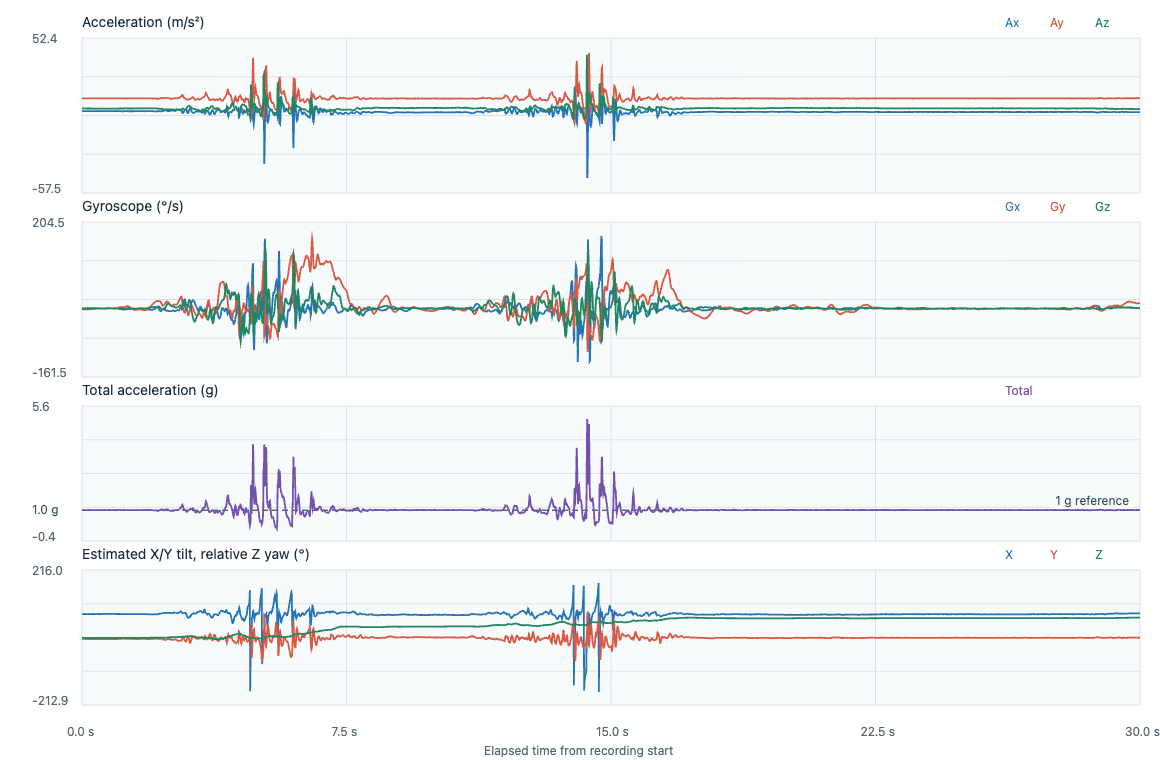

The table this chart was drawn from, first rows:
timestamp_utc, elapsed_s, label, event_class, placement, subject_id, ax, ay, az, gx, gy, gz, acceleration_unit, gyroscope_unit, input_format, device_time_us, sequence, device_elapsed_s, sample_interval_s, stream_discontinuity, euler_x_deg, euler_y_deg, euler_z_deg
2026-11-07T00:16:19.754Z, 0.000000, fall_T30_walking_trip_forward, fall, lower_back_center_waist, P02, 0.5797, 9.575, 2.418, 0.0161, -0.0342, -0.0044, m/s^2, rad/s, timestamped, 14437493, 1052, 0.000000, , 0, 75.83, -3.36, 0.000000
2026-11-07T00:16:19.764Z, 0.01, fall_T30_walking_trip_forward, fall, lower_back_center_waist, P02, 0.551, 9.555, 2.418, 0.0153, -0.0324, -0.005, m/s^2, rad/s, timestamped, 14447493, 1053, 0.01, 0.01, 0, 75.8, -3.2, -0.002865
2026-11-07T00:16:19.774Z, 0.02, fall_T30_walking_trip_forward, fall, lower_back_center_waist, P02, 0.5366, 9.555, 2.432, 0.015, -0.031, -0.0039, m/s^2, rad/s, timestamped, 14457493, 1054, 0.02, 0.01, 0, 75.72, -3.115, -0.005099
2026-11-07T00:16:19.784Z, 0.0302, fall_T30_walking_trip_forward, fall, lower_back_center_waist, P02, 0.527, 9.56, 2.422, 0.0145, -0.0294, -0.0031, m/s^2, rad/s, timestamped, 14467493, 1055, 0.03, 0.01, 0, 75.78, -3.059, -0.006875
2026-11-07T00:16:19.794Z, 0.0401, fall_T30_walking_trip_forward, fall, lower_back_center_waist, P02, 0.5366, 9.575, 2.422, 0.0139, -0.0284, -0.002, m/s^2, rad/s, timestamped, 14477493, 1056, 0.04, 0.01, 0, 75.8, -3.11, -0.008021
2026-11-07T00:16:19.804Z, 0.0501, fall_T30_walking_trip_forward, fall, lower_back_center_waist, P02, 0.4983, 9.575, 2.394, 0.0107, -0.0278, -0.0018, m/s^2, rad/s, timestamped, 14487493, 1057, 0.05, 0.01, 0, 75.96, -2.89, -0.009053
2026-11-07T00:16:19.814Z, 0.0602, fall_T30_walking_trip_forward, fall, lower_back_center_waist, P02, 0.5174, 9.575, 2.371, 0.0075, -0.0284, -0.0018, m/s^2, rad/s, timestamped, 14497493, 1058, 0.06, 0.01, 0, 76.09, -3.003, -0.01008
2026-11-07T00:16:19.824Z, 0.0701, fall_T30_walking_trip_forward, fall, lower_back_center_waist, P02, 0.5079, 9.584, 2.367, 0.0049, -0.0308, -0.0028, m/s^2, rad/s, timestamped, 14507493, 1059, 0.07, 0.01, 0, 76.13, -2.945, -0.01169
2026-11-07T00:16:19.833Z, 0.0791, fall_T30_walking_trip_forward, fall, lower_back_center_waist, P02, 0.5079, 9.555, 2.404, 0.0049, -0.0342, -0.0039, m/s^2, rad/s, timestamped, 14516493, 1060, 0.079, 0.009000, 0, 75.88, -2.951, -0.0137
2026-11-07T00:16:19.843Z, 0.0891, fall_T30_walking_trip_forward, fall, lower_back_center_waist, P02, 0.5462, 9.541, 2.45, 0.0086, -0.0361, -0.0047, m/s^2, rad/s, timestamped, 14526493, 1061, 0.089, 0.01, 0, 75.6, -3.174, -0.01639
2026-11-07T00:16:19.853Z, 0.0991, fall_T30_walking_trip_forward, fall, lower_back_center_waist, P02, 0.5366, 9.536, 2.446, 0.0134, -0.0358, -0.0052, m/s^2, rad/s, timestamped, 14536493, 1062, 0.099, 0.01, 0, 75.62, -3.12, -0.01937
2026-11-07T00:16:19.863Z, 0.1091, fall_T30_walking_trip_forward, fall, lower_back_center_waist, P02, 0.5653, 9.526, 2.441, 0.0158, -0.0332, -0.0058, m/s^2, rad/s, timestamped, 14546493, 1063, 0.109, 0.01, 0, 75.63, -3.29, -0.02269
2026-11-07T00:16:19.873Z, 0.1191, fall_T30_walking_trip_forward, fall, lower_back_center_waist, P02, 0.5893, 9.55, 2.418, 0.0171, -0.0294, -0.0052, m/s^2, rad/s, timestamped, 14556493, 1064, 0.119, 0.01, 0, 75.79, -3.423, -0.02567
2026-11-07T00:16:19.883Z, 0.1291, fall_T30_walking_trip_forward, fall, lower_back_center_waist, P02, 0.5893, 9.536, 2.39, 0.0171, -0.027, -0.0042, m/s^2, rad/s, timestamped, 14566493, 1065, 0.129, 0.01, 0, 75.93, -3.43, -0.02808
2026-11-07T00:16:19.893Z, 0.1392, fall_T30_walking_trip_forward, fall, lower_back_center_waist, P02, 0.5557, 9.536, 2.418, 0.0166, -0.0268, -0.002, m/s^2, rad/s, timestamped, 14576493, 1066, 0.139, 0.01, 0, 75.77, -3.233, -0.02923
2026-11-07T00:16:19.903Z, 0.149, fall_T30_walking_trip_forward, fall, lower_back_center_waist, P02, 0.5366, 9.541, 2.39, 0.0182, -0.0273, 0.0001, m/s^2, rad/s, timestamped, 14586493, 1067, 0.149, 0.01, 0, 75.94, -3.123, -0.02917
2026-11-07T00:16:19.913Z, 0.1591, fall_T30_walking_trip_forward, fall, lower_back_center_waist, P02, 0.5414, 9.555, 2.381, 0.0193, -0.0268, 0.0017, m/s^2, rad/s, timestamped, 14596493, 1068, 0.159, 0.01, 0, 76.01, -3.147, -0.0282
2026-11-07T00:16:19.923Z, 0.169, fall_T30_walking_trip_forward, fall, lower_back_center_waist, P02, 0.5749, 9.575, 2.399, 0.019, -0.0265, 0.003, m/s^2, rad/s, timestamped, 14606493, 1069, 0.169, 0.01, 0, 75.93, -3.333, -0.02648
2026-11-07T00:16:19.933Z, 0.179, fall_T30_walking_trip_forward, fall, lower_back_center_waist, P02, 0.5749, 9.584, 2.381, 0.019, -0.0254, 0.0022, m/s^2, rad/s, timestamped, 14616493, 1070, 0.179, 0.01, 0, 76.05, -3.332, -0.02522
2026-11-07T00:16:19.943Z, 0.1891, fall_T30_walking_trip_forward, fall, lower_back_center_waist, P02, 0.5701, 9.575, 2.404, 0.0198, -0.0241, 0.0001, m/s^2, rad/s, timestamped, 14626493, 1071, 0.189, 0.01, 0, 75.91, -3.305, -0.02516
2026-11-07T00:16:19.953Z, 0.1992, fall_T30_walking_trip_forward, fall, lower_back_center_waist, P02, 0.5797, 9.57, 2.39, 0.0206, -0.0238, -0.0007, m/s^2, rad/s, timestamped, 14636493, 1072, 0.199, 0.01, 0, 75.98, -3.363, -0.02556
2026-11-07T00:16:19.963Z, 0.2091, fall_T30_walking_trip_forward, fall, lower_back_center_waist, P02, 0.5701, 9.594, 2.371, 0.0203, -0.0233, -0.001, m/s^2, rad/s, timestamped, 14646493, 1073, 0.209, 0.01, 0, 76.12, -3.302, -0.02613
2026-11-07T00:16:19.973Z, 0.2191, fall_T30_walking_trip_forward, fall, lower_back_center_waist, P02, 0.5701, 9.575, 2.404, 0.0198, -0.0212, -0.0007, m/s^2, rad/s, timestamped, 14656493, 1074, 0.219, 0.01, 0, 75.91, -3.305, -0.02653
2026-11-07T00:16:19.983Z, 0.2292, fall_T30_walking_trip_forward, fall, lower_back_center_waist, P02, 0.5749, 9.575, 2.385, 0.0185, -0.019, -0.0007, m/s^2, rad/s, timestamped, 14666493, 1075, 0.229, 0.01, 0, 76.01, -3.334, -0.02694
2026-11-07T00:16:19.993Z, 0.2393, fall_T30_walking_trip_forward, fall, lower_back_center_waist, P02, 0.5797, 9.546, 2.376, 0.019, -0.0172, 0.0004, m/s^2, rad/s, timestamped, 14676493, 1076, 0.239, 0.01, 0, 76.02, -3.373, -0.02671
2026-11-07T00:16:20.003Z, 0.2492, fall_T30_walking_trip_forward, fall, lower_back_center_waist, P02, 0.5653, 9.541, 2.399, 0.0206, -0.0161, 0.0025, m/s^2, rad/s, timestamped, 14686493, 1077, 0.249, 0.01, 0, 75.88, -3.289, -0.02527
2026-11-07T00:16:20.013Z, 0.2592, fall_T30_walking_trip_forward, fall, lower_back_center_waist, P02, 0.5557, 9.57, 2.39, 0.0214, -0.0156, 0.0038, m/s^2, rad/s, timestamped, 14696493, 1078, 0.259, 0.01, 0, 75.98, -3.225, -0.0231
2026-11-07T00:16:20.023Z, 0.269, fall_T30_walking_trip_forward, fall, lower_back_center_waist, P02, 0.5557, 9.579, 2.381, 0.0203, -0.015, 0.0046, m/s^2, rad/s, timestamped, 14706493, 1079, 0.269, 0.01, 0, 76.04, -3.222, -0.02046
2026-11-07T00:16:20.033Z, 0.2792, fall_T30_walking_trip_forward, fall, lower_back_center_waist, P02, 0.5174, 9.565, 2.39, 0.0179, -0.015, 0.0046, m/s^2, rad/s, timestamped, 14716493, 1080, 0.279, 0.01, 0, 75.97, -3.004, -0.01783
2026-11-07T00:16:20.043Z, 0.2891, fall_T30_walking_trip_forward, fall, lower_back_center_waist, P02, 0.5174, 9.565, 2.339, 0.0161, -0.0164, 0.0054, m/s^2, rad/s, timestamped, 14726493, 1081, 0.289, 0.01, 0, 76.26, -3.008, -0.01473
2026-11-07T00:16:20.053Z, 0.2993, fall_T30_walking_trip_forward, fall, lower_back_center_waist, P02, 0.5366, 9.565, 2.357, 0.0153, -0.0172, 0.006, m/s^2, rad/s, timestamped, 14736493, 1082, 0.299, 0.01, 0, 76.16, -3.118, -0.01129
2026-11-07T00:16:20.063Z, 0.3094, fall_T30_walking_trip_forward, fall, lower_back_center_waist, P02, 0.527, 9.575, 2.367, 0.0161, -0.0172, 0.0049, m/s^2, rad/s, timestamped, 14746493, 1083, 0.309, 0.01, 0, 76.12, -3.059, -0.008486
2026-11-07T00:16:20.073Z, 0.3194, fall_T30_walking_trip_forward, fall, lower_back_center_waist, P02, 0.5318, 9.57, 2.367, 0.0182, -0.015, 0.0054, m/s^2, rad/s, timestamped, 14756493, 1084, 0.319, 0.01, 0, 76.11, -3.088, -0.005392
2026-11-07T00:16:20.083Z, 0.3292, fall_T30_walking_trip_forward, fall, lower_back_center_waist, P02, 0.551, 9.579, 2.362, 0.019, -0.0134, 0.0046, m/s^2, rad/s, timestamped, 14766493, 1085, 0.329, 0.01, 0, 76.15, -3.196, -0.002756
2026-11-07T00:16:20.093Z, 0.3393, fall_T30_walking_trip_forward, fall, lower_back_center_waist, P02, 0.5893, 9.589, 2.367, 0.0185, -0.0118, 0.0057, m/s^2, rad/s, timestamped, 14776493, 1086, 0.339, 0.01, 0, 76.14, -3.415, 0.000510
2026-11-07T00:16:20.103Z, 0.3492, fall_T30_walking_trip_forward, fall, lower_back_center_waist, P02, 0.5797, 9.555, 2.371, 0.0174, -0.011, 0.0076, m/s^2, rad/s, timestamped, 14786493, 1087, 0.349, 0.01, 0, 76.06, -3.37, 0.004864
2026-11-07T00:16:20.113Z, 0.3591, fall_T30_walking_trip_forward, fall, lower_back_center_waist, P02, 0.5797, 9.579, 2.371, 0.019, -0.0113, 0.0086, m/s^2, rad/s, timestamped, 14796493, 1088, 0.359, 0.01, 0, 76.1, -3.362, 0.009792
2026-11-07T00:16:20.123Z, 0.3691, fall_T30_walking_trip_forward, fall, lower_back_center_waist, P02, 0.5893, 9.579, 2.362, 0.0225, -0.0097, 0.0089, m/s^2, rad/s, timestamped, 14806493, 1089, 0.369, 0.01, 0, 76.15, -3.418, 0.01489
2026-11-07T00:16:20.133Z, 0.379, fall_T30_walking_trip_forward, fall, lower_back_center_waist, P02, 0.5701, 9.57, 2.371, 0.0233, -0.0071, 0.0081, m/s^2, rad/s, timestamped, 14816493, 1090, 0.379, 0.01, 0, 76.08, -3.309, 0.01953
2026-11-07T00:16:20.143Z, 0.3892, fall_T30_walking_trip_forward, fall, lower_back_center_waist, P02, 0.5701, 9.565, 2.357, 0.0217, -0.0039, 0.0073, m/s^2, rad/s, timestamped, 14826493, 1091, 0.389, 0.01, 0, 76.16, -3.312, 0.02371
2026-11-07T00:16:20.153Z, 0.399, fall_T30_walking_trip_forward, fall, lower_back_center_waist, P02, 0.5893, 9.584, 2.353, 0.0198, -0.002, 0.0065, m/s^2, rad/s, timestamped, 14836493, 1092, 0.399, 0.01, 0, 76.21, -3.417, 0.02744
2026-11-07T00:16:20.163Z, 0.409, fall_T30_walking_trip_forward, fall, lower_back_center_waist, P02, 0.6084, 9.579, 2.334, 0.0177, -0.0004, 0.006, m/s^2, rad/s, timestamped, 14846493, 1093, 0.409, 0.01, 0, 76.31, -3.531, 0.03088
2026-11-07T00:16:20.173Z, 0.4189, fall_T30_walking_trip_forward, fall, lower_back_center_waist, P02, 0.6084, 9.575, 2.334, 0.0166, 0.0004, 0.0065, m/s^2, rad/s, timestamped, 14856493, 1094, 0.419, 0.01, 0, 76.3, -3.533, 0.0346
2026-11-07T00:16:20.183Z, 0.429, fall_T30_walking_trip_forward, fall, lower_back_center_waist, P02, 0.5845, 9.555, 2.357, 0.0153, 0.002, 0.0073, m/s^2, rad/s, timestamped, 14866493, 1095, 0.429, 0.01, 0, 76.14, -3.399, 0.03878
2026-11-07T00:16:20.193Z, 0.4389, fall_T30_walking_trip_forward, fall, lower_back_center_waist, P02, 0.6132, 9.575, 2.371, 0.0142, 0.0036, 0.0076, m/s^2, rad/s, timestamped, 14876493, 1096, 0.439, 0.01, 0, 76.09, -3.557, 0.04314
2026-11-07T00:16:20.203Z, 0.449, fall_T30_walking_trip_forward, fall, lower_back_center_waist, P02, 0.5893, 9.575, 2.371, 0.0134, 0.0036, 0.0076, m/s^2, rad/s, timestamped, 14886493, 1097, 0.449, 0.01, 0, 76.09, -3.419, 0.04749
2026-11-07T00:16:20.213Z, 0.459, fall_T30_walking_trip_forward, fall, lower_back_center_waist, P02, 0.6036, 9.575, 2.357, 0.0129, 0.0041, 0.007, m/s^2, rad/s, timestamped, 14896493, 1098, 0.459, 0.01, 0, 76.17, -3.503, 0.0515
2026-11-07T00:16:20.223Z, 0.469, fall_T30_walking_trip_forward, fall, lower_back_center_waist, P02, 0.5749, 9.589, 2.367, 0.0134, 0.0049, 0.0073, m/s^2, rad/s, timestamped, 14906493, 1099, 0.469, 0.01, 0, 76.14, -3.331, 0.05569
2026-11-07T00:16:20.233Z, 0.4791, fall_T30_walking_trip_forward, fall, lower_back_center_waist, P02, 0.5605, 9.584, 2.348, 0.0145, 0.0052, 0.0073, m/s^2, rad/s, timestamped, 14916493, 1100, 0.479, 0.01, 0, 76.23, -3.251, 0.05987
2026-11-07T00:16:20.243Z, 0.4892, fall_T30_walking_trip_forward, fall, lower_back_center_waist, P02, 0.5557, 9.57, 2.334, 0.0134, 0.006, 0.0068, m/s^2, rad/s, timestamped, 14926493, 1101, 0.489, 0.01, 0, 76.29, -3.229, 0.06376
2026-11-07T00:16:20.253Z, 0.4993, fall_T30_walking_trip_forward, fall, lower_back_center_waist, P02, 0.5797, 9.56, 2.357, 0.0142, 0.0068, 0.0057, m/s^2, rad/s, timestamped, 14936493, 1102, 0.499, 0.01, 0, 76.15, -3.369, 0.06703
2026-11-07T00:16:20.263Z, 0.509, fall_T30_walking_trip_forward, fall, lower_back_center_waist, P02, 0.5557, 9.56, 2.357, 0.0147, 0.0049, 0.0038, m/s^2, rad/s, timestamped, 14946493, 1103, 0.509, 0.01, 0, 76.15, -3.23, 0.06921
2026-11-07T00:16:20.273Z, 0.5192, fall_T30_walking_trip_forward, fall, lower_back_center_waist, P02, 0.5318, 9.565, 2.367, 0.0137, 0.0044, 0.0033, m/s^2, rad/s, timestamped, 14956493, 1104, 0.519, 0.01, 0, 76.1, -3.089, 0.0711
2026-11-07T00:16:20.283Z, 0.529, fall_T30_walking_trip_forward, fall, lower_back_center_waist, P02, 0.5222, 9.575, 2.362, 0.0123, 0.0047, 0.0028, m/s^2, rad/s, timestamped, 14966493, 1105, 0.529, 0.01, 0, 76.14, -3.031, 0.0727
2026-11-07T00:16:20.293Z, 0.5392, fall_T30_walking_trip_forward, fall, lower_back_center_waist, P02, 0.5174, 9.575, 2.367, 0.0105, 0.0041, 0.0004, m/s^2, rad/s, timestamped, 14976493, 1106, 0.539, 0.01, 0, 76.12, -3.003, 0.07293
2026-11-07T00:16:20.303Z, 0.5494, fall_T30_walking_trip_forward, fall, lower_back_center_waist, P02, 0.551, 9.565, 2.371, 0.0094, 0.0044, 0.0006, m/s^2, rad/s, timestamped, 14986493, 1107, 0.549, 0.01, 0, 76.08, -3.2, 0.07328
2026-11-07T00:16:20.313Z, 0.5589, fall_T30_walking_trip_forward, fall, lower_back_center_waist, P02, 0.5941, 9.579, 2.362, 0.0105, 0.0039, 0.0009, m/s^2, rad/s, timestamped, 14996493, 1108, 0.559, 0.01, 0, 76.15, -3.446, 0.07379
2026-11-07T00:16:20.322Z, 0.5681, fall_T30_walking_trip_forward, fall, lower_back_center_waist, P02, 0.5941, 9.589, 2.348, 0.0113, 0.0041, 0.0022, m/s^2, rad/s, timestamped, 15005493, 1109, 0.568, 0.009000, 0, 76.24, -3.444, 0.07493
2026-11-07T00:16:20.332Z, 0.5783, fall_T30_walking_trip_forward, fall, lower_back_center_waist, P02, 0.5653, 9.599, 2.362, 0.0113, 0.0044, 0.0033, m/s^2, rad/s, timestamped, 15015493, 1110, 0.578, 0.01, 0, 76.18, -3.273, 0.07682
2026-11-07T00:16:20.342Z, 0.5882, fall_T30_walking_trip_forward, fall, lower_back_center_waist, P02, 0.5653, 9.589, 2.367, 0.0115, 0.0047, 0.0038, m/s^2, rad/s, timestamped, 15025493, 1111, 0.588, 0.01, 0, 76.14, -3.276, 0.07899
... 2,948 more rows
